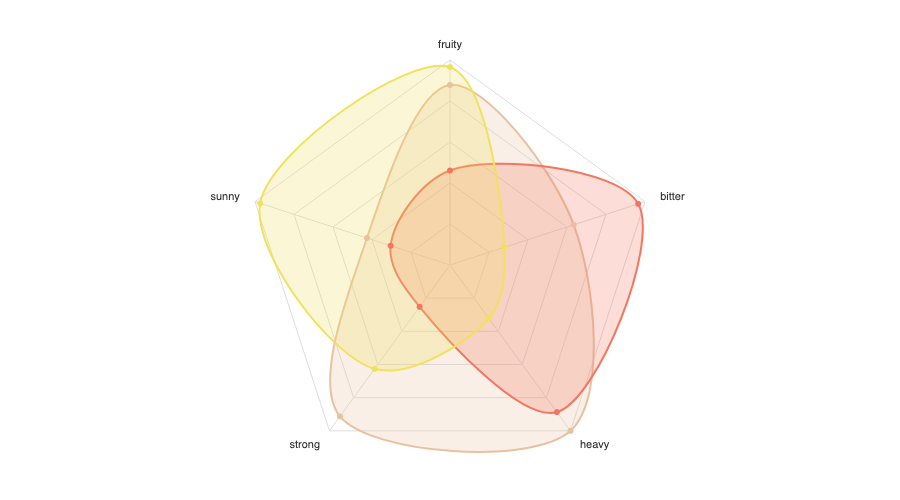

Values plotted in this chart, from the file beside it:
value, type, taste
20, carmenere, fruity
103, carmenere, bitter
26, carmenere, heavy
102, carmenere, strong
91, carmenere, sunny
102, chardonay, fruity
58, chardonay, bitter
91, chardonay, heavy
27, chardonay, strong
46, chardonay, sunny
64, syrah, fruity
48, syrah, bitter
99, syrah, heavy
80, syrah, strong
117, syrah, sunny
